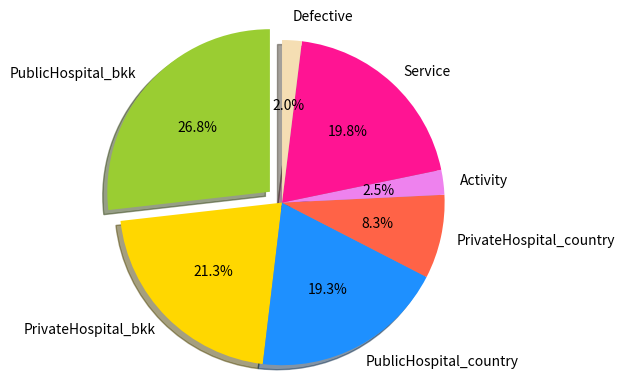

Write the Python code that produced this figure.
import matplotlib.pyplot as plt

# The slices will be ordered and plotted counter-clockwise.
def march_paid():
    labels = 'PublicHospital_bkk', 'PrivateHospital_bkk', 'PublicHospital_country'\
             , 'PrivateHospital_country', 'Activity', 'Service', 'Defective\n'
    sizes = [17307, 13763, 12482, 5383, 1597, 12790, 1261]
    colors = ['yellowgreen', 'gold', 'dodgerblue', 'tomato', 'violet'\
              , 'deeppink', 'wheat']
    explode = (0.1, 0, 0, 0, 0, 0, 0)  # only "explode" the 2nd slice (i.e. 'Hogs')

    plt.pie(sizes, explode=explode, labels=labels, colors=colors,
        autopct='%1.1f%%', shadow=True, startangle=90)
    # Set aspect ratio to be equal so that pie is drawn as a circle.
    plt.axis('equal')
    plt.show()
march_paid()
